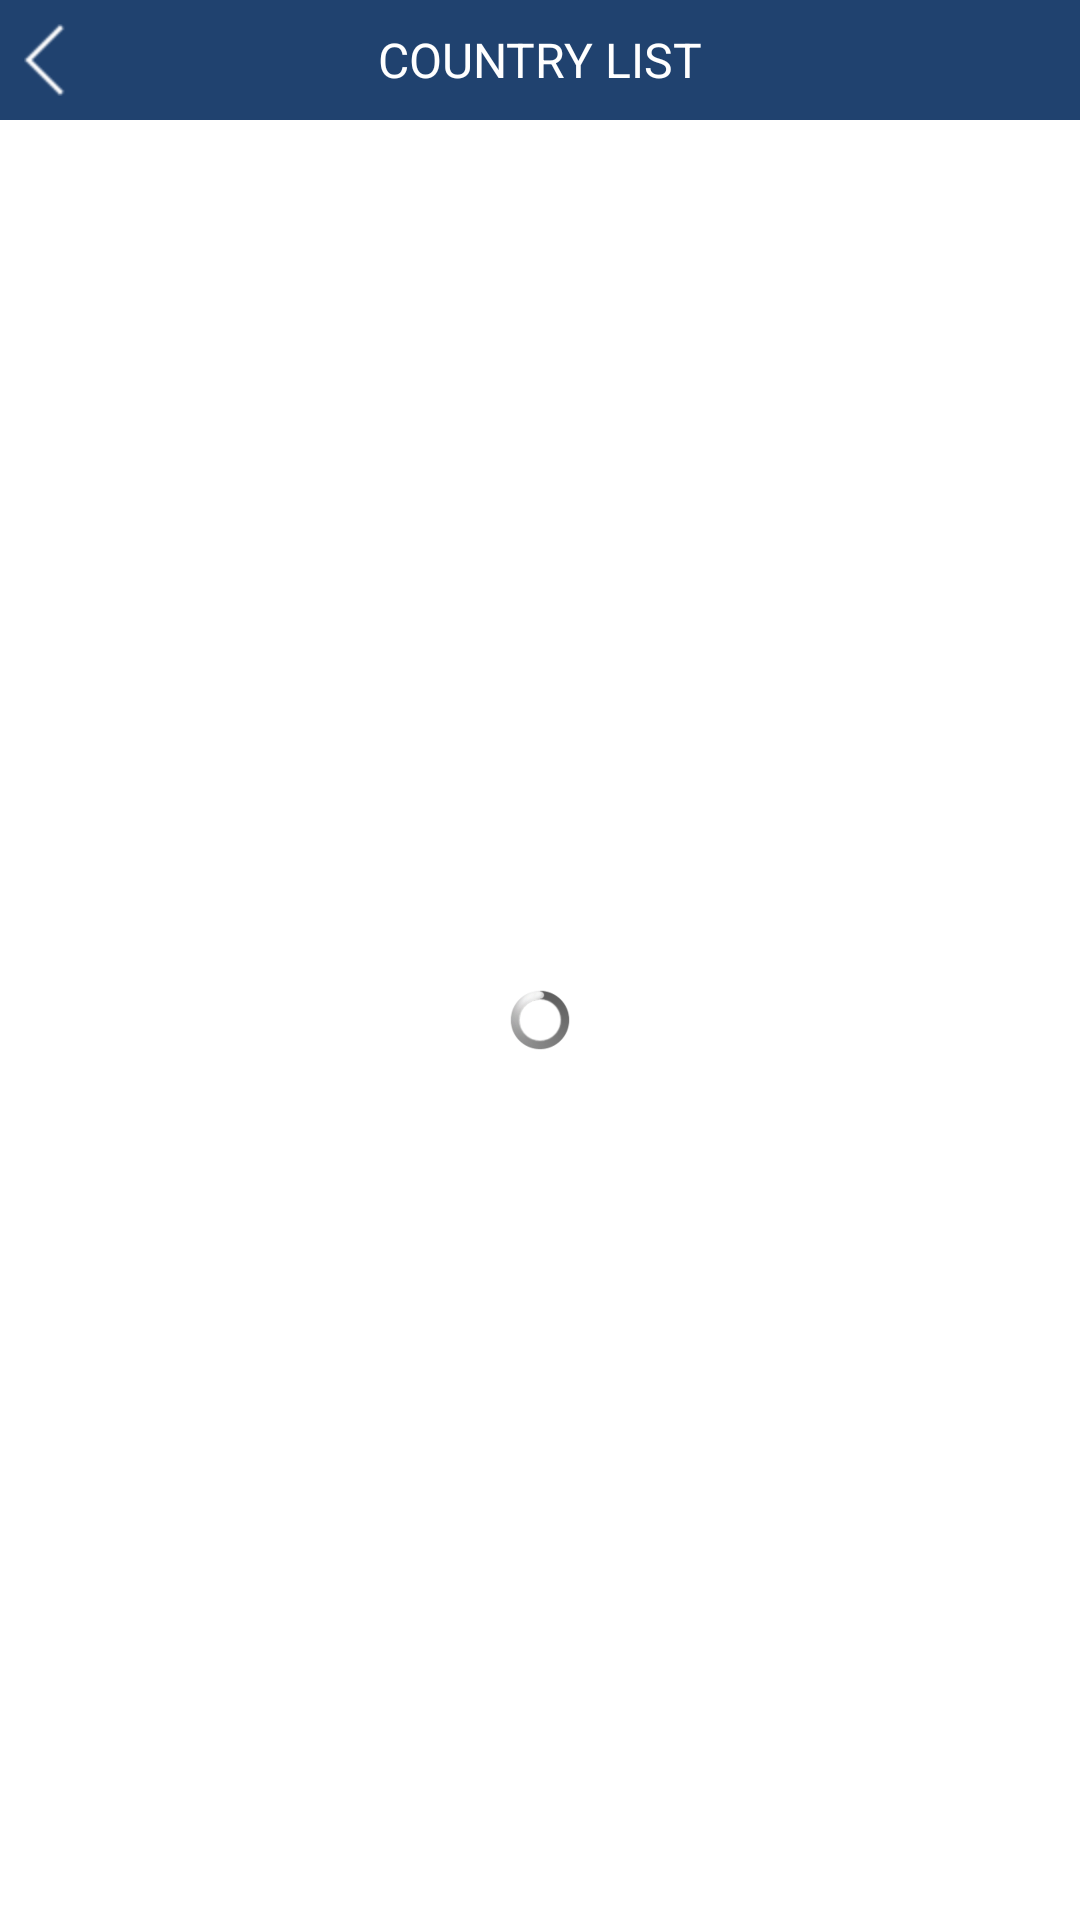

Write the Android layout XML for this screen, with the resource values it uses.
<!-- AndroidManifest.xml: application theme android:Theme.Black.NoTitleBar -->
<!-- res/layout/countries_activity.xml -->
<?xml version="1.0" encoding="utf-8"?>
<LinearLayout
    xmlns:android="http://schemas.android.com/apk/res/android"
    android:orientation="vertical"
    android:layout_width="fill_parent"
    android:layout_height="fill_parent"
    android:scrollbars="vertical"
    android:background="#ffffff">

    <RelativeLayout
        android:id="@+id/titlelayout"
        style="@style/TopHeaderBar"
        android:layout_width="fill_parent"
        android:layout_height="40dp"
        android:gravity="center_vertical"
        android:orientation="horizontal">

        <ImageView
            android:id="@+id/topLeftBtn"
            android:layout_width="wrap_content"
            android:layout_height="wrap_content"
            android:layout_marginLeft="5dp"
            android:layout_alignParentLeft="true"
            android:layout_centerVertical="true"
            android:src="@drawable/back_icon" />

        <TextView
            android:id="@+id/titlename"
            style="@style/TitleBarText"
            android:layout_width="wrap_content"
            android:layout_height="fill_parent"
            android:layout_marginRight="35dp"
            android:text="Country List" />

    </RelativeLayout>
    <RelativeLayout
        android:layout_width="fill_parent"
        android:layout_height="fill_parent"
        android:layout_below="@+id/titlelayout">
    
    <ListView
        android:id="@+id/mylist"
        android:layout_width="fill_parent"
        android:layout_height="wrap_content"
        android:layout_alignParentTop="true"
        android:divider="#b5b5b5"
        android:dividerHeight="1dp"
        android:listSelector="@drawable/list_selector"
        android:scrollbars="vertical"
        android:scrollbarStyle="outsideInset"
        android:layout_marginTop="2dp" />
    
    <ProgressBar
        android:id="@+id/progressBar1"
        android:layout_centerVertical="true"
        android:layout_centerInParent="true"
        android:layout_gravity="center"
        android:layout_width="20dp"
        android:layout_height="20dp"/>

    </RelativeLayout>

</LinearLayout>
<!-- resources referenced by this layout -->
<resources>
  <!-- drawable back_icon: png bitmap (drawable-hdpi, 3077 bytes) -->
  <style name="TitleBarText">
          <item name="android:layout_width">0dp</item>
          <item name="android:layout_height">fill_parent</item>
          <item name="android:layout_weight">1</item>
          <item name="android:gravity">center_vertical|center_horizontal</item>
          <item name="android:textSize">16sp</item>
          <item name="android:paddingLeft">12dp</item>
          <item name="android:paddingRight">12dp</item>
          
          <item name="android:textAllCaps">true</item>
          <item name="android:textColor">#ffffffff</item>
          <item name="android:singleLine">true</item>
          <item name="android:ellipsize">end</item>
          <item name="android:layout_centerInParent">true</item>
      </style>
  <style name="TopHeaderBar">
          <item name="android:layout_width">fill_parent</item>
          <item name="android:layout_height">40dp</item>
          <item name="android:orientation">horizontal</item>
          <item name="android:background">@color/tabDark</item>
          <item name="android:paddingLeft">3dp</item>
          <item name="android:paddingRight">3dp</item>        
          
      </style>
  <color name="tabDark">#20426F</color>
</resources>
